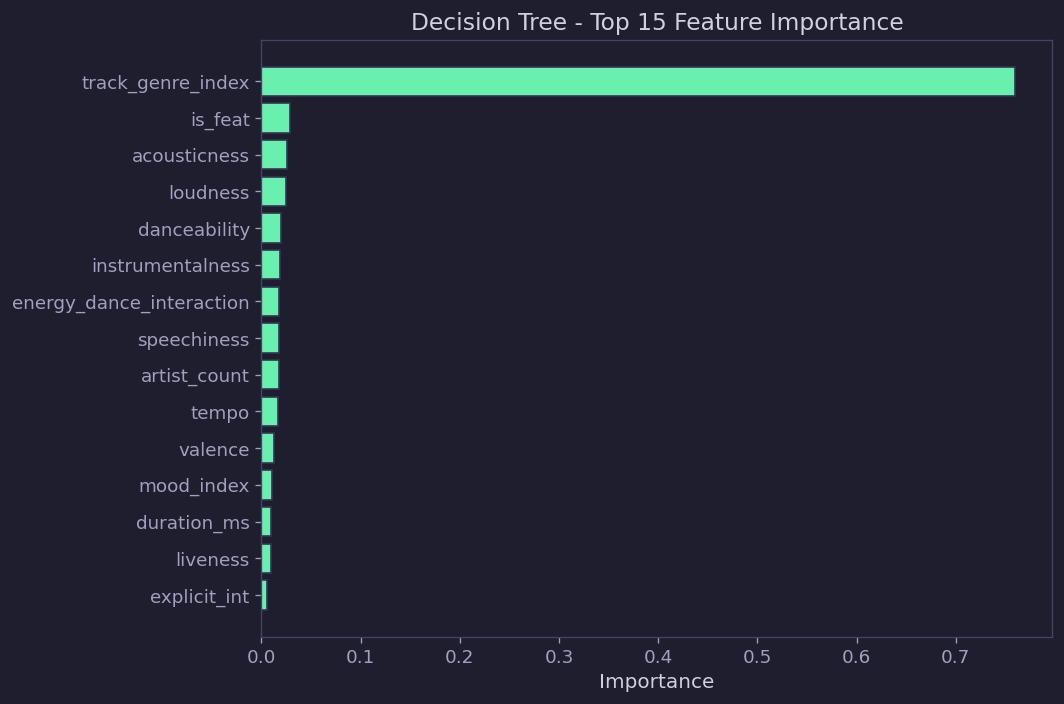

The file beside this chart, header and first rows:
feature, importance
track_genre_index, 0.7594
is_feat, 0.02864
acousticness, 0.02577
loudness, 0.02524
danceability, 0.0196
instrumentalness, 0.0184
energy_dance_interaction, 0.01784
speechiness, 0.01776
artist_count, 0.01773
tempo, 0.01715
valence, 0.01242
mood_index, 0.01032
duration_ms, 0.01005
liveness, 0.009416
explicit_int, 0.0052
energy, 0.005095
is_short_track, 0.0
